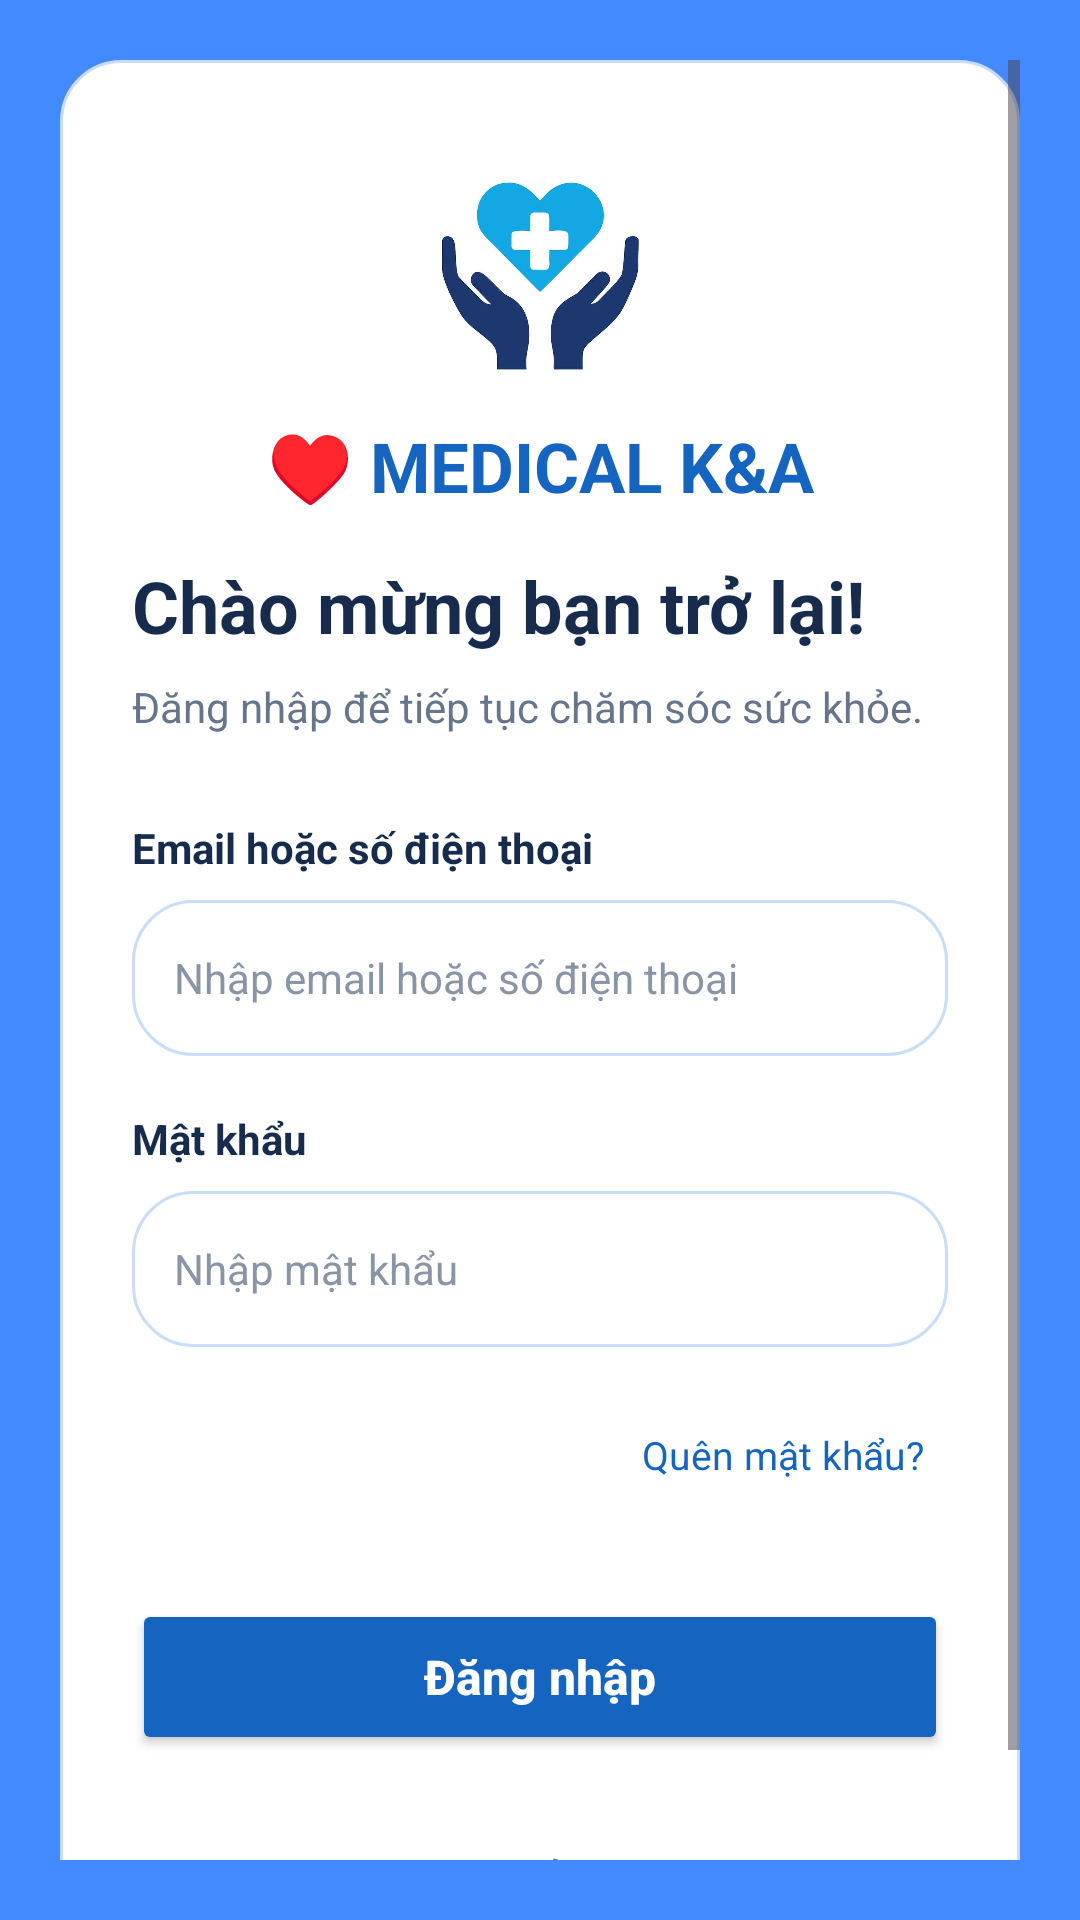

Layout XML and referenced resources for this Android screen:
<!-- AndroidManifest.xml: application theme Theme.Datlichphongkham -->
<!-- res/layout/activity_login.xml -->
<?xml version="1.0" encoding="utf-8"?>
<ScrollView xmlns:android="http://schemas.android.com/apk/res/android"
    android:layout_width="match_parent"
    android:layout_height="match_parent"
    android:fillViewport="true"
    android:background="@drawable/bg_phone_frame"
    android:clipToOutline="true"
    android:id="@+id/main"
    android:padding="20dp">

    <LinearLayout
        android:layout_width="match_parent"
        android:layout_height="wrap_content"
        android:orientation="vertical"
        android:gravity="center_horizontal"
        android:background="@drawable/bg_login_input"
        android:paddingStart="24dp"
        android:paddingEnd="24dp"
        android:paddingTop="20dp"
        android:paddingBottom="18dp">

        
        <ImageView
            android:id="@+id/imgLogo"
            android:layout_width="88dp"
            android:layout_height="88dp"
            android:layout_marginTop="8dp"
            android:src="@drawable/logo"
            android:scaleType="fitCenter"
            android:contentDescription="Logo MEDICAL K&amp;A" />

        
        <TextView
            android:layout_width="match_parent"
            android:layout_height="wrap_content"
            android:layout_marginTop="4dp"
            android:gravity="center"
            android:text="♥ MEDICAL K&amp;A"
            android:textColor="#1565C0"
            android:textSize="23sp"
            android:textStyle="bold" />

        
        <TextView
            android:layout_width="match_parent"
            android:layout_height="wrap_content"
            android:layout_marginTop="15dp"
            android:text="Chào mừng bạn trở lại!"
            android:textColor="#172B4D"
            android:textSize="24sp"
            android:textStyle="bold" />

        <TextView
            android:layout_width="match_parent"
            android:layout_height="wrap_content"
            android:layout_marginTop="8dp"
            android:text="Đăng nhập để tiếp tục chăm sóc sức khỏe."
            android:textColor="#66758A"
            android:textSize="14sp" />

        
        <TextView
            android:layout_width="match_parent"
            android:layout_height="wrap_content"
            android:layout_marginTop="28dp"
            android:text="Email hoặc số điện thoại"
            android:textColor="#172B4D"
            android:textSize="14sp"
            android:textStyle="bold" />

        <EditText
            android:id="@+id/edtEmail"
            android:layout_width="match_parent"
            android:layout_height="52dp"
            android:layout_marginTop="8dp"
            android:background="@drawable/bg_login_input"
            android:hint="Nhập email hoặc số điện thoại"
            android:inputType="textEmailAddress"
            android:paddingStart="14dp"
            android:paddingEnd="14dp"
            android:singleLine="true"
            android:textColor="#172B4D"
            android:textColorHint="#8995A5"
            android:textSize="14sp" />

        
        <TextView
            android:layout_width="match_parent"
            android:layout_height="wrap_content"
            android:layout_marginTop="18dp"
            android:text="Mật khẩu"
            android:textColor="#172B4D"
            android:textSize="14sp"
            android:textStyle="bold" />

        <EditText
            android:id="@+id/edtPassword"
            android:layout_width="match_parent"
            android:layout_height="52dp"
            android:layout_marginTop="8dp"
            android:background="@drawable/bg_login_input"
            android:hint="Nhập mật khẩu"
            android:inputType="textPassword"
            android:paddingStart="14dp"
            android:paddingEnd="14dp"
            android:singleLine="true"
            android:textColor="#172B4D"
            android:textColorHint="#8995A5"
            android:textSize="14sp" />

        

        <TextView
            android:id="@+id/tvForgotPassword"
            android:layout_width="match_parent"
            android:layout_height="wrap_content"
            android:layout_marginTop="12dp"
            android:minHeight="48dp"
            android:gravity="end|center_vertical"
            android:paddingStart="8dp"
            android:paddingEnd="8dp"
            android:text="Quên mật khẩu?"
            android:textColor="#1565C0"
            android:textSize="13sp"
            android:clickable="true"
            android:focusable="true" />


        
        <Button
            android:id="@+id/btnLogin"
            android:layout_width="match_parent"
            android:layout_height="52dp"
            android:layout_marginTop="24dp"
            android:backgroundTint="#1565C0"
            android:text="Đăng nhập"
            android:textAllCaps="false"
            android:textColor="#FFFFFF"
            android:textSize="16sp"
            android:textStyle="bold" />

        
        <LinearLayout
            android:layout_width="match_parent"
            android:layout_height="wrap_content"
            android:layout_marginTop="16dp"
            android:gravity="center"
            android:orientation="horizontal">

            <TextView
                android:layout_width="wrap_content"
                android:layout_height="wrap_content"
                android:text="Chưa có tài khoản? "
                android:textColor="#66758A"
                android:textSize="13sp" />

            <TextView
                android:id="@+id/tvRegister"
                android:layout_width="wrap_content"
                android:layout_height="wrap_content"
                android:minWidth="48dp"
                android:minHeight="48dp"
                android:gravity="center"
                android:paddingStart="8dp"
                android:paddingEnd="8dp"
                android:text="Đăng ký"
                android:textColor="#1565C0"
                android:textSize="13sp"
                android:textStyle="bold"
                android:clickable="true"
                android:focusable="true" />

        </LinearLayout>

        
        <TextView
            android:layout_width="match_parent"
            android:layout_height="wrap_content"

            android:gravity="center"
            android:text="MEDICAL K&amp;A • Đồng hành cùng sức khỏe"
            android:textColor="#8995A5"
            android:textSize="11sp" />

    </LinearLayout>
</ScrollView>
<!-- resources referenced by this layout -->
<resources>
  <!-- drawable bg_login_input (drawable) -->
  <?xml version="1.0" encoding="utf-8"?>
  <shape xmlns:android="http://schemas.android.com/apk/res/android">
      <solid android:color="#FFFFFF" />
      <stroke
          android:width="1dp"
          android:color="#C9DDF8" />
      <corners android:radius="20dp" />
      <padding
          android:left="4dp"
          android:right="4dp" />
  </shape>
  <!-- drawable bg_phone_frame (drawable) -->
  <?xml version="1.0" encoding="utf-8"?>
  <shape xmlns:android="http://schemas.android.com/apk/res/android">
      <solid android:color="#448AFF" />
  </shape>
  <!-- drawable logo: png bitmap (drawable, 20257 bytes) -->
  <style name="Theme.Datlichphongkham" parent="Base.Theme.Datlichphongkham" />
  <style name="Base.Theme.Datlichphongkham" parent="Theme.Material3.DayNight.NoActionBar">
          
          
      </style>
</resources>
